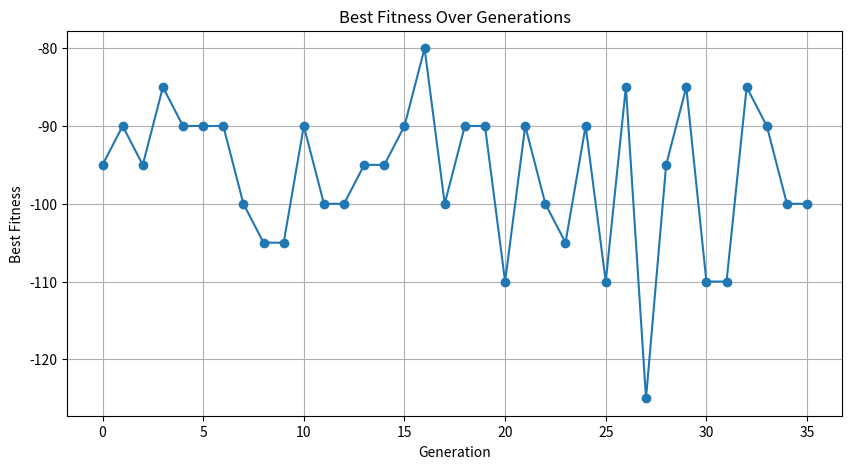

Here is the Python script that generated this plot:
import random
import matplotlib.pyplot as plt
from collections import defaultdict

# Fix random seed for reproducibility
random.seed(42)

# Teams and Venues
teams = ['Team A', 'Team B', 'Team C', 'Team D','Team Z', 'Team I','Team K','Team A']

venues = [
    "Santiago Bernabeu", "Camp Nou", "Wanda Metropolitano",
    "Ramon Sanchez Pizjuan", "Mestalla"
]

# Time Slots
time_slot_indices = list(range(21))  # 21 slots (7 days, 3 slots/day)
time_slot_display = {
    0: "Day 1, 15:00", 1: "Day 1, 18:00", 2: "Day 1, 21:00",
    3: "Day 2, 15:00", 4: "Day 2, 18:00", 5: "Day 2, 21:00",
    6: "Day 3, 15:00", 7: "Day 3, 18:00", 8: "Day 3, 21:00",
    9: "Day 4, 15:00", 10: "Day 4, 18:00", 11: "Day 4, 21:00",
    12: "Day 5, 15:00", 13: "Day 5, 18:00", 14: "Day 5, 21:00",
    15: "Day 6, 15:00", 16: "Day 6, 18:00", 17: "Day 6, 21:00",
    18: "Day 7, 15:00", 19: "Day 7, 18:00", 20: "Day 7, 21:00"
}

# 1. Create individual schedule
def create_individual(teams):
    matches = []
    for i in range(len(teams)):
        for j in range(i+1, len(teams)):
            match = {
                'team1': teams[i],
                'team2': teams[j],
                'venue': random.choice(venues),
                'time_slot': random.choice(time_slot_indices)  # Numeric index
            }
            matches.append(match)
    return matches

# 2. Initialize population
def initialize_population(pop_size, teams):
    return [create_individual(teams) for _ in range(pop_size)]

# 3. Fitness Evaluation
def evaluate(individual):
    venue_conflicts = 0
    rest_violations = 0
    team_play_times = defaultdict(list)

    # Venue Conflict Check
    slot_venue = set()
    for match in individual:
        key = (match['venue'], match['time_slot'])
        if key in slot_venue:
            venue_conflicts += 1
        else:
            slot_venue.add(key)
        team_play_times[match['team1']].append(match['time_slot'])
        team_play_times[match['team2']].append(match['time_slot'])
        

    # Rest Period Violation Check
    for times in team_play_times.values():
        times.sort()
        for i in range(1, len(times)):
            if times[i] - times[i-1] < 2:  # At least 1 slot gap (~6-9 hours)
                rest_violations += 1

    # Total penalty
    total_penalty = (venue_conflicts * 10) + (rest_violations * 5)
    return -total_penalty

# 4. Tournament Selection
def tournament_selection(population, fitnesses, k=3):
    selected = random.sample(list(zip(population, fitnesses)), k) # we take a sample from population 
    selected.sort(key=lambda x: x[1], reverse=True) # sort by fitness and take the highest to be parent
    return selected[0][0]

# 5. Crossover (Order)
def crossover(parent1, parent2):
    size = len(parent1)
    start, end = sorted(random.sample(range(size), 2))

    child = [None] * size
    child[start:end] = parent1[start:end]

    p2_index = end
    c_index = end

    while None in child:
        gene = parent2[p2_index % size]
        if gene not in child:
            child[c_index % size] = gene
            c_index += 1
        p2_index += 1

    return child

# 6. Mutation
def mutate(individual):
    idx1, idx2 = random.sample(range(len(individual)), 2)
    individual[idx1]['time_slot'], individual[idx2]['time_slot'] = individual[idx2]['time_slot'], individual[idx1]['time_slot']
    individual[idx1]['venue'], individual[idx2]['venue'] = individual[idx2]['venue'], individual[idx1]['venue']

# 7. Main GA Loop
def genetic_algorithm(teams, pop_size=50, generations=100):
    population = initialize_population(pop_size, teams)
    best_fitness_progress = []
    best_fitness = float('-inf')
    stagnant_count = 0
    max_stagnant = 20

    for gen in range(generations):
        fitnesses = [evaluate(ind) for ind in population]
        current_best = max(fitnesses)
        if current_best <= best_fitness:
            stagnant_count += 1
            if stagnant_count >= max_stagnant:
                print(f"Stopping early at generation {gen} due to no improvement")
                break
        else:
            best_fitness = current_best
            stagnant_count = 0

        new_population = []
        for _ in range(pop_size):
            parent1 = tournament_selection(population, fitnesses)
            parent2 = tournament_selection(population, fitnesses)
            child = crossover(parent1, parent2)
            if random.random() < 0.2:
                mutate(child)
            new_population.append(child)

        population = new_population
        best_fitness_progress.append(current_best)

        if gen % 10 == 0 or gen == generations-1:
            print(f"Generation {gen} - Best Fitness: {current_best}")

    fitnesses = [evaluate(ind) for ind in population]
    best = population[fitnesses.index(max(fitnesses))]
    return best, best_fitness_progress

# 8. Plotting Fitness Progress
def plot_fitness(fitness_trend):
    plt.figure(figsize=(10,5))
    plt.plot(fitness_trend, marker='o')
    plt.title('Best Fitness Over Generations')
    plt.xlabel('Generation')
    plt.ylabel('Best Fitness')
    plt.grid()
    plt.show()

# 9. Pretty Print Schedule
def print_schedule(schedule):
    headers = ["Team 1", "Team 2", "Venue", "Time Slot"]
    col_widths = [15, 15, 20, 12]  # Adjusted for shorter time format
    header_row = "│ " + " │ ".join(f"{header:<{width}}" for header, width in zip(headers, col_widths)) + " │"
    separator = "├" + "┬".join("─" * (width + 2) for width in col_widths) + "┤"
    top_border = "┌" + "┬".join("─" * (width + 2) for width in col_widths) + "┐"
    bottom_border = "└" + "┴".join("─" * (width + 2) for width in col_widths) + "┘"

    print("\nBest Schedule Found:")
    print(top_border)
    print(header_row)
    print(separator)

    for match in sorted(schedule, key=lambda x: x['time_slot']):
        time_slot = time_slot_display[match['time_slot']]
        row = [match['team1'], match['team2'], match['venue'], time_slot]
        print("│ " + " │ ".join(f"{item:<{width}}" for item, width in zip(row, col_widths)) + " │")

    print(bottom_border)

# Run the system
best_schedule, fitness_trend = genetic_algorithm(teams)
print_schedule(best_schedule)
plot_fitness(fitness_trend)